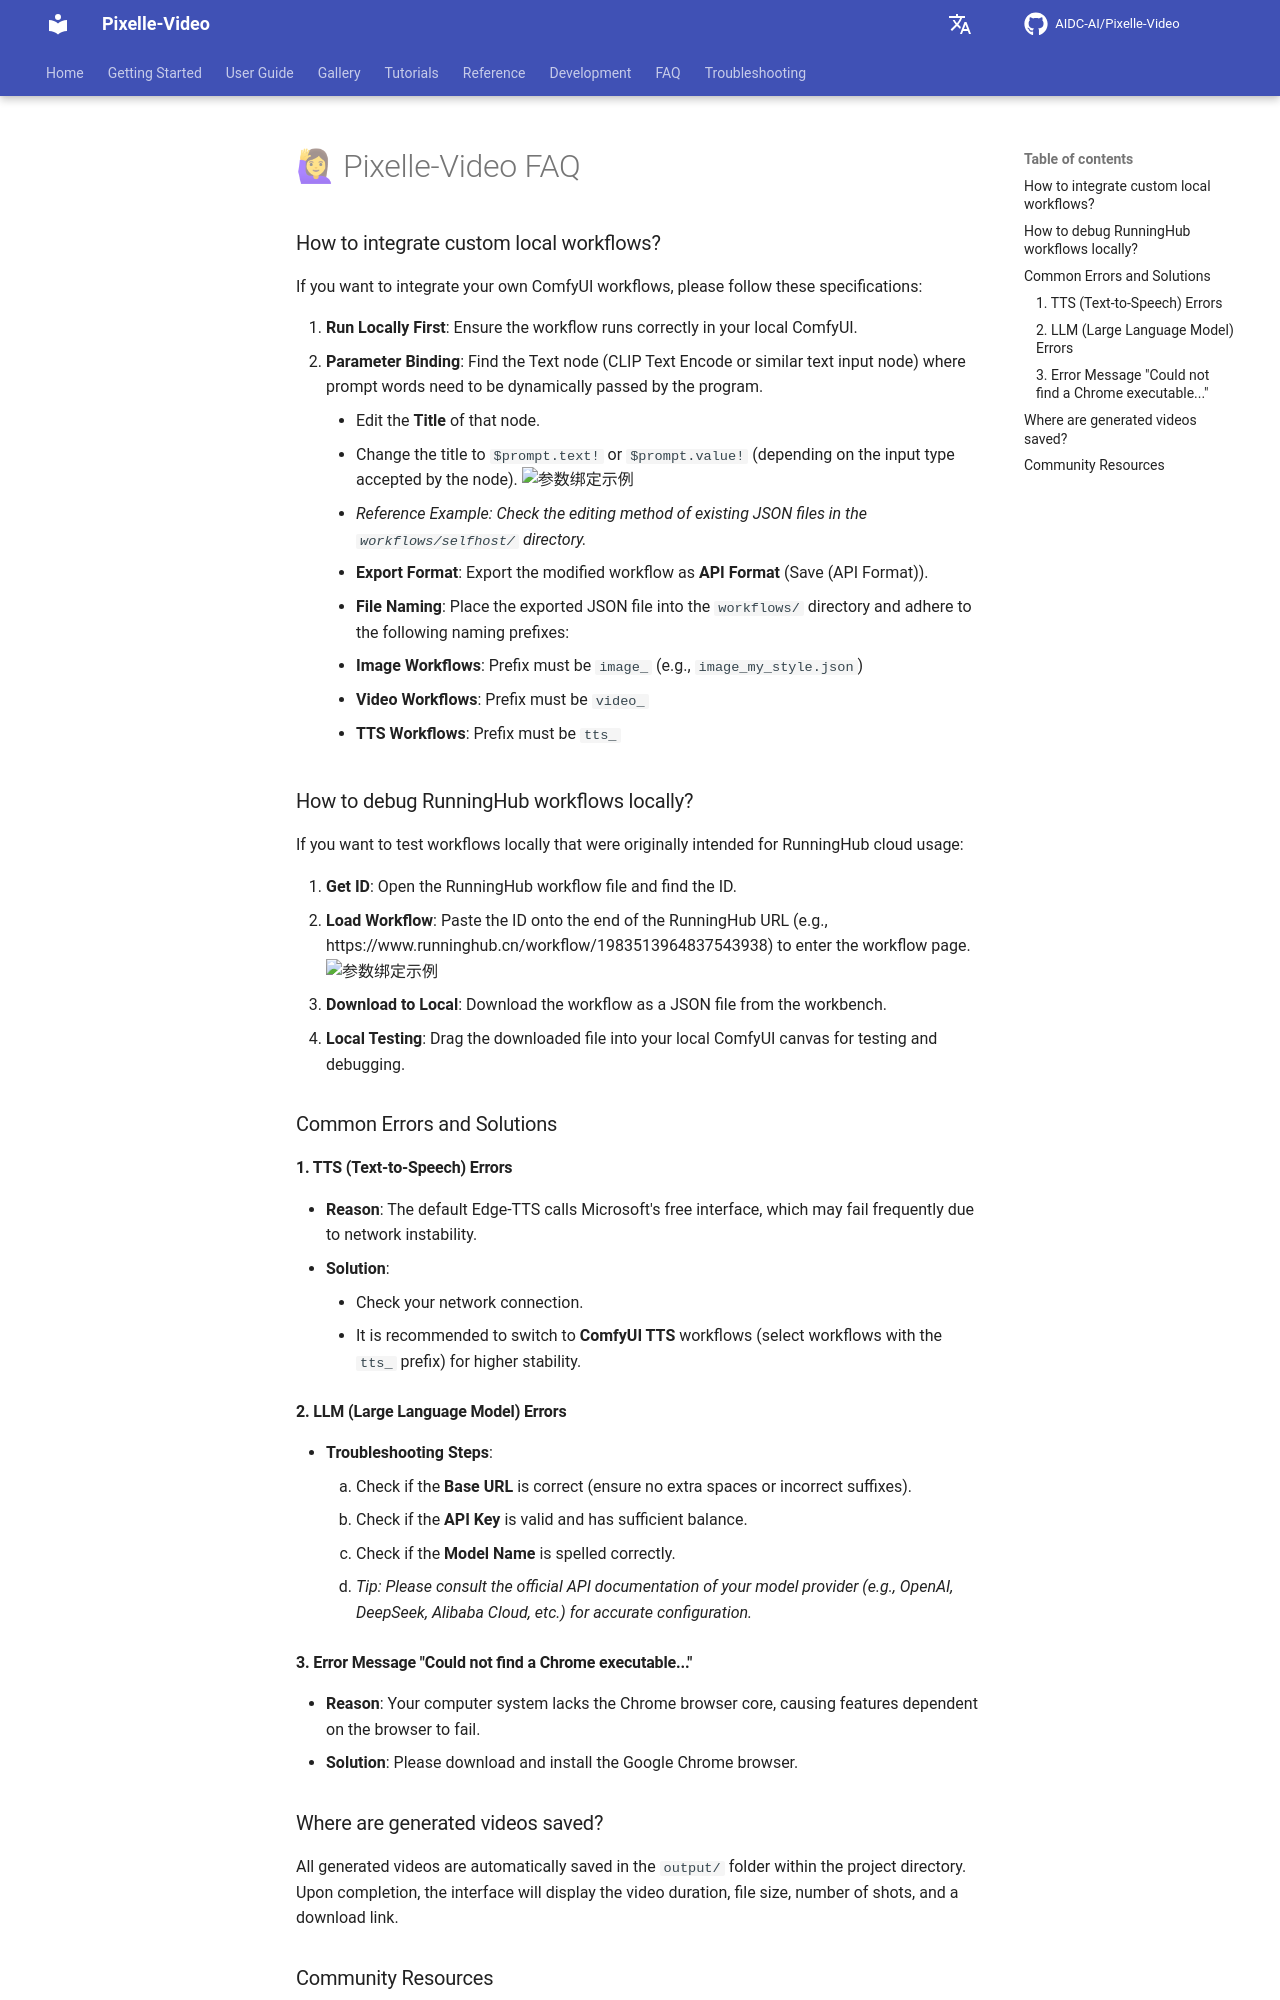

repository: Yhengei/AI-Video-Creator · page: FAQ/index.html · generator: mkdocs

# 🙋♀ Pixelle-Video FAQ

### How to integrate custom local workflows?

If you want to integrate your own ComfyUI workflows, please follow these specifications:

1.  **Run Locally First**: Ensure the workflow runs correctly in your local ComfyUI.
2.  **Parameter Binding**: Find the Text node (CLIP Text Encode or similar text input node) where prompt words need to be dynamically passed by the program.
    -   Edit the **Title** of that node.
    -   Change the title to `$prompt.text!` or `$prompt.value!` (depending on the input type accepted by the node).
     <img src="https://github.com/user-attachments/assets/ddb1962c-9272-486f-84ab-8019c3fb5bf4" width="600" alt="参数绑定示例" />

    -   *Reference Example: Check the editing method of existing JSON files in the `workflows/selfhost/` directory.*
3.  **Export Format**: Export the modified workflow as **API Format** (Save (API Format)).
4.  **File Naming**: Place the exported JSON file into the `workflows/` directory and adhere to the following naming prefixes:
    -   **Image Workflows**: Prefix must be `image_` (e.g., `image_my_style.json`)
    -   **Video Workflows**: Prefix must be `video_`
    -   **TTS Workflows**: Prefix must be `tts_`

### How to debug RunningHub workflows locally?

If you want to test workflows locally that were originally intended for RunningHub cloud usage:

1.  **Get ID**: Open the RunningHub workflow file and find the ID.
2.  **Load Workflow**: Paste the ID onto the end of the RunningHub URL (e.g., https://www.runninghub.cn/workflow/1983513964837543938) to enter the workflow page.
  <img src="https://github.com/user-attachments/assets/e5330b3a-5475-44f2-81e4-057d33fdf71b" width="600" alt="参数绑定示例" />


3.  **Download to Local**: Download the workflow as a JSON file from the workbench.
4.  **Local Testing**: Drag the downloaded file into your local ComfyUI canvas for testing and debugging.

### Common Errors and Solutions

#### 1. TTS (Text-to-Speech) Errors
-   **Reason**: The default Edge-TTS calls Microsoft's free interface, which may fail frequently due to network instability.
-   **Solution**:
    -   Check your network connection.
    -   It is recommended to switch to **ComfyUI TTS** workflows (select workflows with the `tts_` prefix) for higher stability.

#### 2. LLM (Large Language Model) Errors
-   **Troubleshooting Steps**:
    1.  Check if the **Base URL** is correct (ensure no extra spaces or incorrect suffixes).
    2.  Check if the **API Key** is valid and has sufficient balance.
    3.  Check if the **Model Name** is spelled correctly.
    -   *Tip: Please consult the official API documentation of your model provider (e.g., OpenAI, DeepSeek, Alibaba Cloud, etc.) for accurate configuration.*

#### 3. Error Message "Could not find a Chrome executable..."
-   **Reason**: Your computer system lacks the Chrome browser core, causing features dependent on the browser to fail.
-   **Solution**: Please download and install the Google Chrome browser.
